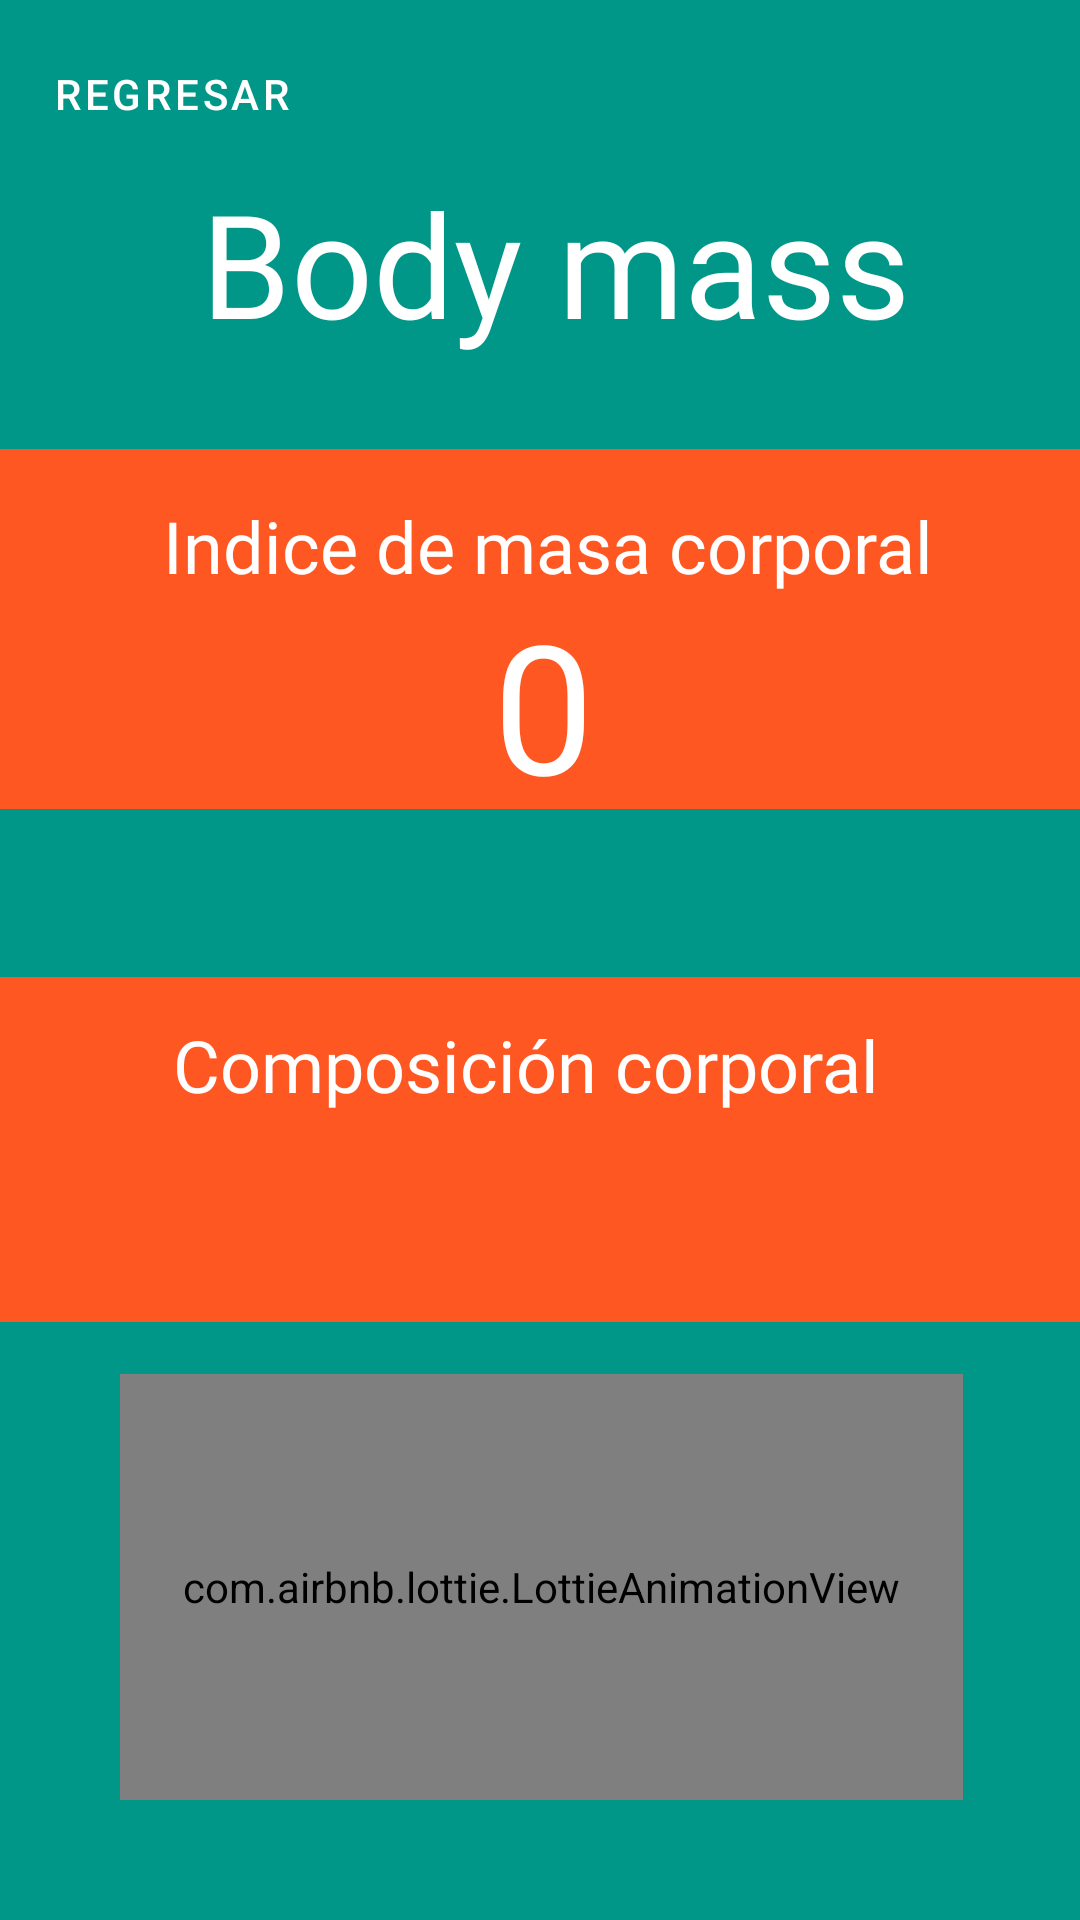

The Android layout XML behind this screen, and the referenced resources:
<!-- AndroidManifest.xml: application theme Theme.MaterialComponents.NoActionBar -->
<!-- res/layout/fragment_result_mass.xml -->
<?xml version="1.0" encoding="utf-8"?>
<androidx.constraintlayout.widget.ConstraintLayout xmlns:android="http://schemas.android.com/apk/res/android"
    xmlns:app="http://schemas.android.com/apk/res-auto"
    xmlns:tools="http://schemas.android.com/tools"
    android:layout_width="match_parent"
    android:layout_height="match_parent"
    android:background="#009688"
    android:textAlignment="center"
    tools:context="com.bodymass.howismassbody.ResultMassFragment">


    <androidx.constraintlayout.widget.ConstraintLayout
        android:id="@+id/constraintLayout"
        android:layout_width="406dp"
        android:layout_height="145dp"
        android:layout_marginBottom="30dp"
        app:layout_constraintBottom_toTopOf="@+id/constraintLayout2"
        app:layout_constraintEnd_toEndOf="parent"
        app:layout_constraintHorizontal_bias="0.4"
        app:layout_constraintStart_toStartOf="parent"
        app:layout_constraintTop_toTopOf="parent">

        <Button
            android:id="@+id/textButton"
            style="@style/Widget.MaterialComponents.Button.TextButton.Icon"
            android:layout_width="wrap_content"
            android:layout_height="wrap_content"
            android:layout_marginTop="16dp"
            android:backgroundTint="@color/ColorBoton"
            android:text="@string/BottonBack"
            android:theme="@style/Theme.HowIsMassBody.Back"
            app:icon="@drawable/ic_back_24"
            app:layout_constraintBottom_toTopOf="@+id/textView4"
            app:layout_constraintEnd_toEndOf="parent"
            app:layout_constraintHorizontal_bias="0.089"
            app:layout_constraintStart_toStartOf="parent"
            app:layout_constraintTop_toTopOf="parent"
            app:layout_constraintVertical_bias="0.226"
            app:layout_constraintVertical_chainStyle="packed" />

        <TextView
            android:id="@+id/textView4"
            android:layout_width="0dp"
            android:layout_height="wrap_content"
            android:fontFamily="@font/berkshire_swash"
            android:text="@string/tituleframe"
            android:textAlignment="center"
            android:textColor="#FFFFFF"
            android:textSize="48sp"
            app:layout_constraintBottom_toBottomOf="parent"
            app:layout_constraintEnd_toEndOf="parent"
            app:layout_constraintHorizontal_bias="0.0"
            app:layout_constraintStart_toStartOf="parent"
            app:layout_constraintTop_toBottomOf="@+id/textButton" />
    </androidx.constraintlayout.widget.ConstraintLayout>

    <androidx.constraintlayout.widget.ConstraintLayout
        android:id="@+id/constraintLayout2"
        android:layout_width="411dp"
        android:layout_height="120dp"
        android:layout_marginStart="16dp"
        android:layout_marginEnd="16dp"
        android:layout_marginBottom="56dp"
        android:background="#FF5722"
        android:outlineAmbientShadowColor="@color/white"
        android:outlineSpotShadowColor="@color/white"
        app:layout_constraintBottom_toTopOf="@+id/constraintLayout3"
        app:layout_constraintEnd_toEndOf="parent"
        app:layout_constraintHorizontal_bias="0.476"
        app:layout_constraintStart_toStartOf="parent">

        <TextView
            android:id="@+id/textView6"
            android:layout_width="0dp"
            android:layout_height="wrap_content"
            android:layout_marginTop="16dp"
            android:fontFamily="@font/amaranth"
            android:text="@string/LabelMessage1"
            android:textAlignment="center"
            android:textColor="#FFFFFF"
            android:textSize="24sp"
            app:layout_constraintEnd_toEndOf="parent"
            app:layout_constraintStart_toStartOf="parent"
            app:layout_constraintTop_toTopOf="parent" />

        <TextView
            android:id="@+id/textView8"
            android:layout_width="362dp"
            android:layout_height="67dp"
            android:layout_marginBottom="8dp"
            android:fontFamily="@font/amaranth"
            android:text="0"
            android:textAlignment="center"
            android:textColor="#FFFFFF"
            android:textSize="60sp"
            app:layout_constraintBottom_toBottomOf="parent"
            app:layout_constraintEnd_toEndOf="parent"
            app:layout_constraintHorizontal_bias="0.47"
            app:layout_constraintStart_toStartOf="parent"
            app:layout_constraintTop_toBottomOf="@+id/textView6"
            app:layout_constraintVertical_bias="1.0" />
    </androidx.constraintlayout.widget.ConstraintLayout>

    <androidx.constraintlayout.widget.ConstraintLayout
        android:id="@+id/constraintLayout3"
        android:layout_width="405dp"
        android:layout_height="115dp"
        android:layout_marginStart="16dp"
        android:layout_marginEnd="16dp"
        android:background="#FF5722"
        android:outlineAmbientShadowColor="@color/white"
        android:outlineSpotShadowColor="@color/white"
        app:layout_constraintBottom_toBottomOf="parent"
        app:layout_constraintEnd_toEndOf="parent"
        app:layout_constraintHorizontal_bias="0.571"
        app:layout_constraintStart_toStartOf="parent"
        app:layout_constraintTop_toTopOf="parent"
        app:layout_constraintVertical_bias="0.62">

        <TextView
            android:id="@+id/textView7"
            android:layout_width="0dp"
            android:layout_height="wrap_content"
            android:layout_marginTop="16dp"
            android:layout_marginBottom="6dp"
            android:fontFamily="@font/amaranth"
            android:text="@string/LabelMessage2"
            android:textAlignment="center"
            android:textColor="#FFFFFF"
            android:textSize="24sp"
            app:layout_constraintBottom_toTopOf="@+id/textView9"
            app:layout_constraintEnd_toEndOf="parent"
            app:layout_constraintStart_toStartOf="parent"
            app:layout_constraintTop_toTopOf="parent" />

        <TextView
            android:id="@+id/textView9"
            android:layout_width="362dp"
            android:layout_height="67dp"
            android:fontFamily="@font/amaranth"
            android:text=""
            android:textAlignment="center"
            android:textColor="#FFFFFF"
            android:textSize="34sp"
            android:textStyle="bold"
            app:layout_constraintBottom_toBottomOf="parent"
            app:layout_constraintEnd_toEndOf="parent"
            app:layout_constraintStart_toStartOf="parent"
            app:layout_constraintTop_toBottomOf="@+id/textView7" />
    </androidx.constraintlayout.widget.ConstraintLayout>

    <com.airbnb.lottie.LottieAnimationView
        android:id="@+id/lottieAnimationView4"
        android:layout_width="281dp"
        android:layout_height="142dp"
        android:layout_marginBottom="40dp"
        app:layout_constraintBottom_toBottomOf="parent"
        app:layout_constraintEnd_toEndOf="parent"
        app:layout_constraintHorizontal_bias="0.507"
        app:layout_constraintStart_toStartOf="parent"
        app:srcCompat="@color/white">

    </com.airbnb.lottie.LottieAnimationView>
</androidx.constraintlayout.widget.ConstraintLayout>
<!-- resources referenced by this layout -->
<resources>
  <color name="ColorBoton">#FF9800</color>
  <color name="white">#FFFFFFFF</color>
  <string name="BottonBack">Regresar</string>
  <string name="LabelMessage1">Indice de masa corporal</string>
  <string name="LabelMessage2">Composición corporal</string>
  <string name="tituleframe">Body mass</string>
  <style name="Theme.HowIsMassBody.Back">
          <item name="backgroundColor">@color/white</item>
          <item name="colorPrimary">@color/white</item>
          <item name="backgroundTint">@color/ColorBoton</item>
      </style>
</resources>
